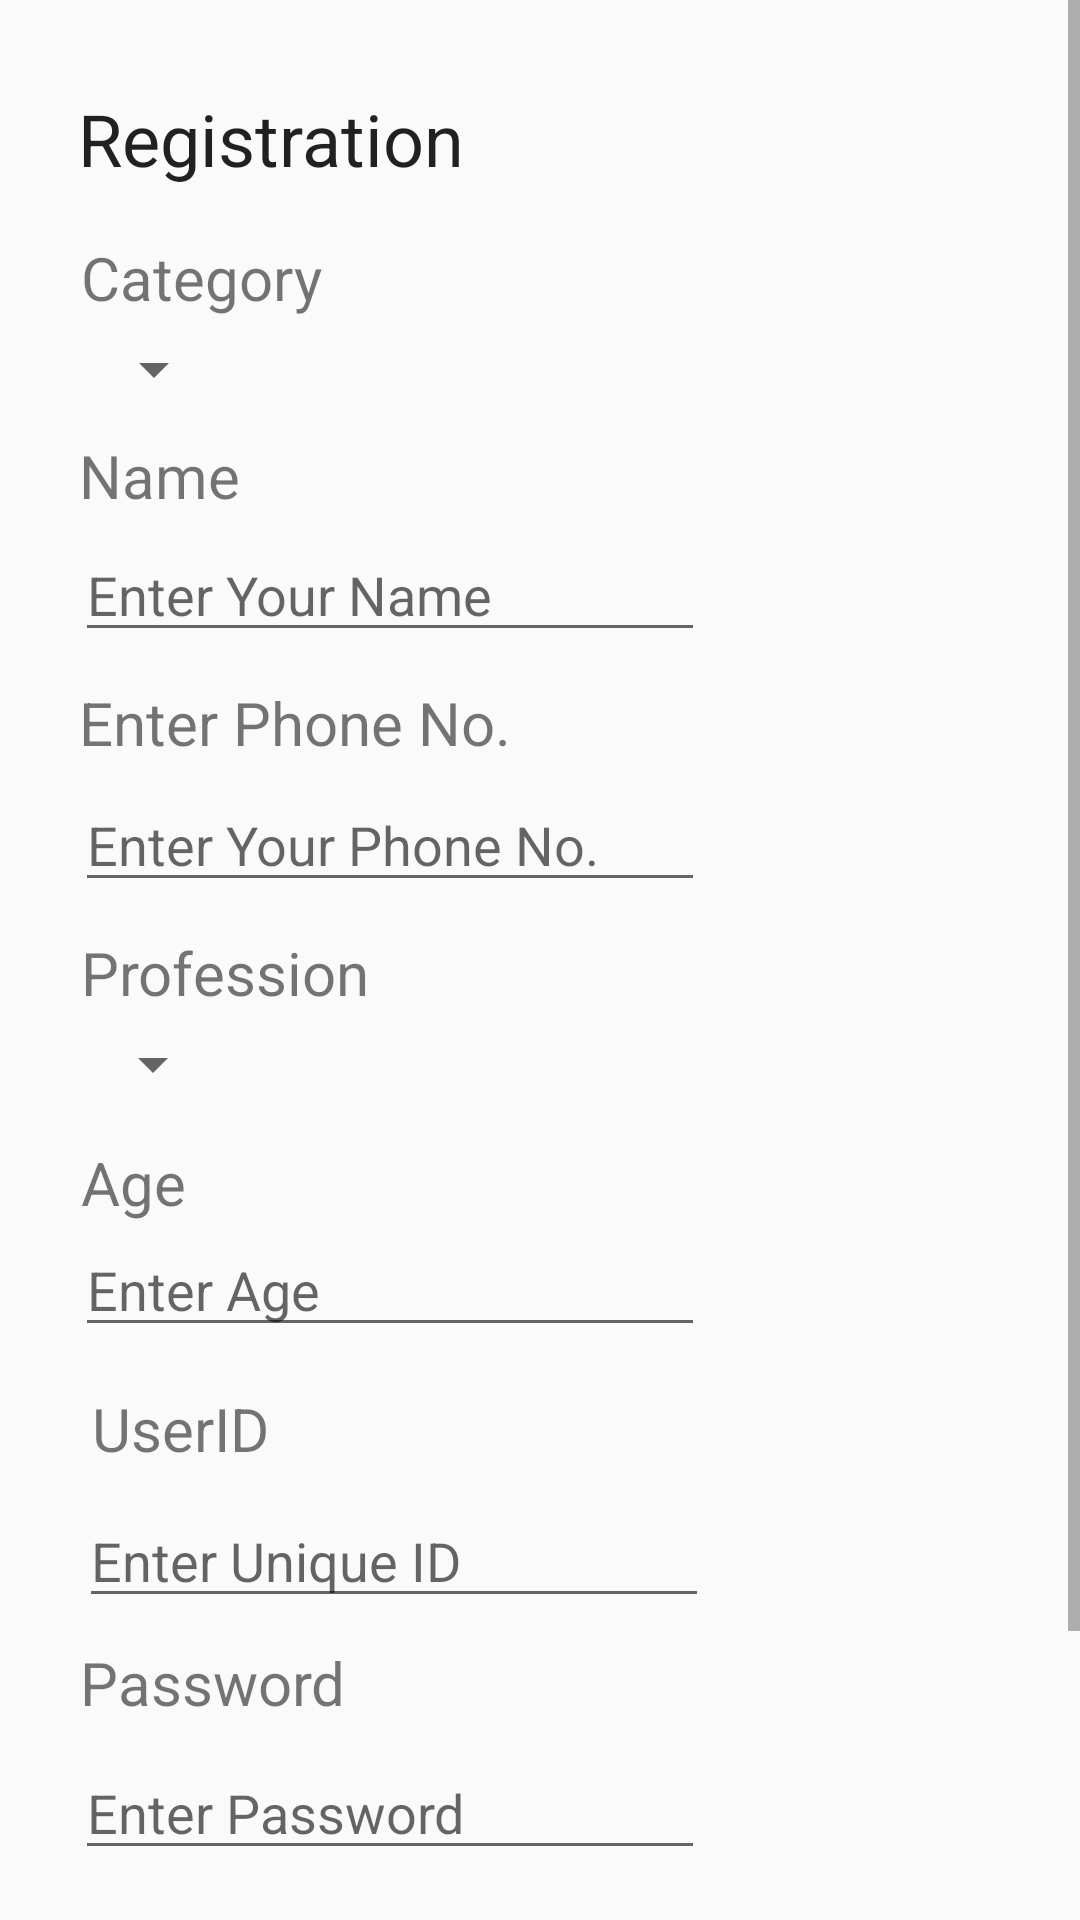

Produce the Android XML layout that renders to this screen, including the resource entries it uses.
<!-- AndroidManifest.xml: application theme AppTheme -->
<!-- res/layout/activity_register.xml -->
<?xml version="1.0" encoding="utf-8"?>
<ScrollView xmlns:android="http://schemas.android.com/apk/res/android"
    xmlns:app="http://schemas.android.com/apk/res-auto"
    xmlns:tools="http://schemas.android.com/tools"
    android:layout_width="match_parent"
    android:layout_height="match_parent"
    android:fillViewport="true"
    tools:context=".RegisterActivity">

    <androidx.constraintlayout.widget.ConstraintLayout
        android:id="@+id/registerLayout"
        android:layout_width="match_parent"
        android:layout_height="wrap_content">

        <TextView
            android:id="@+id/registrationheading"
            android:layout_width="148dp"
            android:layout_height="39dp"
            android:layout_marginStart="10dp"
            android:layout_marginTop="30dp"
            android:text="Registration"
            android:textAppearance="@style/TextAppearance.AppCompat.Large"
            android:textSize="24sp"
            app:layout_constraintEnd_toEndOf="parent"
            app:layout_constraintHorizontal_bias="0.079"
            app:layout_constraintStart_toStartOf="parent"
            app:layout_constraintTop_toTopOf="parent" />

        <TextView
            android:id="@+id/enter_Name"
            android:layout_width="132dp"
            android:layout_height="26dp"
            android:layout_marginStart="10dp"
            android:layout_marginTop="10dp"
            android:text="Name"
            android:textSize="20sp"
            app:layout_constraintEnd_toEndOf="parent"
            app:layout_constraintHorizontal_bias="0.075"
            app:layout_constraintStart_toStartOf="parent"
            app:layout_constraintTop_toBottomOf="@+id/edit_Category" />

        <TextView
            android:id="@+id/enter_Phoneno"
            android:layout_width="wrap_content"
            android:layout_height="wrap_content"
            android:layout_marginStart="10dp"
            android:layout_marginTop="10dp"
            android:text="Enter Phone No."
            android:textSize="20sp"
            app:layout_constraintEnd_toEndOf="parent"
            app:layout_constraintHorizontal_bias="0.079"
            app:layout_constraintStart_toStartOf="parent"
            app:layout_constraintTop_toBottomOf="@+id/edit_Name" />

        <EditText
            android:id="@+id/edit_Phoneno"
            android:layout_width="wrap_content"
            android:layout_height="wrap_content"
            android:layout_marginStart="10dp"
            android:layout_marginTop="5dp"
            android:ems="10"
            android:hint="Enter Your Phone No."
            android:inputType="phone"
            android:textAlignment="textStart"
            app:layout_constraintBottom_toBottomOf="parent"
            app:layout_constraintEnd_toEndOf="parent"
            app:layout_constraintHorizontal_bias="0.106"
            app:layout_constraintStart_toStartOf="parent"
            app:layout_constraintTop_toBottomOf="@+id/enter_Phoneno"
            app:layout_constraintVertical_bias="0.0" />

        <EditText
            android:id="@+id/edit_AgeLoc"
            android:layout_width="wrap_content"
            android:layout_height="wrap_content"
            android:layout_marginStart="10dp"
            android:ems="10"
            android:hint="Enter Age"
            android:textAlignment="textStart"
            app:layout_constraintBottom_toBottomOf="parent"
            app:layout_constraintEnd_toEndOf="parent"
            app:layout_constraintHorizontal_bias="0.106"
            app:layout_constraintStart_toStartOf="parent"
            app:layout_constraintTop_toBottomOf="@+id/enterAgeLoc"
            app:layout_constraintVertical_bias="0.0" />

        <EditText
            android:id="@+id/edit_Name"
            android:layout_width="wrap_content"
            android:layout_height="wrap_content"
            android:layout_marginStart="10dp"
            android:layout_marginTop="5dp"
            android:ems="10"
            android:hint="Enter Your Name"
            android:inputType="textPersonName"
            android:textAlignment="textStart"
            app:layout_constraintBottom_toBottomOf="parent"
            app:layout_constraintEnd_toEndOf="parent"
            app:layout_constraintHorizontal_bias="0.106"
            app:layout_constraintStart_toStartOf="parent"
            app:layout_constraintTop_toBottomOf="@+id/enter_Name"
            app:layout_constraintVertical_bias="0.0" />

        <TextView
            android:id="@+id/enter_Profession"
            android:layout_width="wrap_content"
            android:layout_height="wrap_content"
            android:layout_marginStart="10dp"
            android:layout_marginTop="10dp"
            android:text="Profession"
            android:textSize="20sp"
            app:layout_constraintEnd_toEndOf="parent"
            app:layout_constraintHorizontal_bias="0.067"
            app:layout_constraintStart_toStartOf="parent"
            app:layout_constraintTop_toBottomOf="@+id/edit_Phoneno" />

        <TextView
            android:id="@+id/enterAgeLoc"
            android:layout_width="wrap_content"
            android:layout_height="wrap_content"
            android:layout_marginStart="10dp"
            android:layout_marginTop="80dp"
            android:text="Age"
            android:textSize="20sp"
            app:layout_constraintEnd_toEndOf="parent"
            app:layout_constraintHorizontal_bias="0.054"
            app:layout_constraintStart_toStartOf="parent"
            app:layout_constraintTop_toBottomOf="@+id/edit_Phoneno" />

        <Spinner
            android:id="@+id/edit_Profession"
            android:layout_width="wrap_content"
            android:layout_height="wrap_content"
            android:layout_marginStart="10dp"
            android:layout_marginTop="5dp"
            app:layout_constraintBottom_toBottomOf="parent"
            app:layout_constraintEnd_toEndOf="parent"
            app:layout_constraintHorizontal_bias="0.056"
            app:layout_constraintStart_toStartOf="parent"
            app:layout_constraintTop_toBottomOf="@+id/enter_Profession"
            app:layout_constraintVertical_bias="0.0" />

        <EditText
            android:id="@+id/edit_Password"
            android:layout_width="wrap_content"
            android:layout_height="wrap_content"
            android:layout_marginStart="10dp"
            android:layout_marginTop="5dp"
            android:ems="10"
            android:hint="Enter Password"
            android:inputType="textPassword"
            android:textAlignment="textStart"
            app:layout_constraintBottom_toBottomOf="parent"
            app:layout_constraintEnd_toEndOf="parent"
            app:layout_constraintHorizontal_bias="0.106"
            app:layout_constraintStart_toStartOf="parent"
            app:layout_constraintTop_toBottomOf="@+id/enter_Password"
            app:layout_constraintVertical_bias="0.02" />

        <TextView
            android:id="@+id/enter_Username"
            android:layout_width="wrap_content"
            android:layout_height="wrap_content"
            android:layout_marginStart="10dp"
            android:layout_marginTop="96dp"
            android:text="UserID"
            android:textSize="20sp"
            app:layout_constraintEnd_toEndOf="parent"
            app:layout_constraintHorizontal_bias="0.071"
            app:layout_constraintStart_toStartOf="parent"
            app:layout_constraintTop_toBottomOf="@+id/edit_Profession" />

        <EditText
            android:id="@+id/edit_Username"
            android:layout_width="wrap_content"
            android:layout_height="wrap_content"
            android:layout_marginStart="10dp"
            android:layout_marginTop="5dp"
            android:ems="10"
            android:hint="Enter Unique ID"
            android:inputType="textPersonName"
            android:textAlignment="textStart"
            app:layout_constraintBottom_toBottomOf="parent"
            app:layout_constraintEnd_toEndOf="parent"
            app:layout_constraintHorizontal_bias="0.117"
            app:layout_constraintStart_toStartOf="parent"
            app:layout_constraintTop_toBottomOf="@+id/enter_Username"
            app:layout_constraintVertical_bias="0.016" />

        <TextView
            android:id="@+id/enter_Password"
            android:layout_width="wrap_content"
            android:layout_height="wrap_content"
            android:layout_marginStart="10dp"
            android:layout_marginTop="8dp"
            android:text="Password"
            android:textSize="20sp"
            app:layout_constraintEnd_toEndOf="parent"
            app:layout_constraintHorizontal_bias="0.064"
            app:layout_constraintStart_toStartOf="parent"
            app:layout_constraintTop_toBottomOf="@+id/edit_Username" />

        <TextView
            android:id="@+id/enter_Category"
            android:layout_width="wrap_content"
            android:layout_height="wrap_content"
            android:layout_marginStart="10dp"
            android:layout_marginTop="10dp"
            android:text="Category"
            android:textSize="20sp"
            app:layout_constraintEnd_toEndOf="parent"
            app:layout_constraintHorizontal_bias="0.063"
            app:layout_constraintStart_toStartOf="parent"
            app:layout_constraintTop_toBottomOf="@+id/registrationheading" />

        <Spinner
            android:id="@+id/edit_Category"
            android:layout_width="wrap_content"
            android:layout_height="wrap_content"
            android:layout_marginStart="10dp"
            android:layout_marginTop="5dp"
            app:layout_constraintEnd_toEndOf="parent"
            app:layout_constraintHorizontal_bias="0.057"
            app:layout_constraintStart_toStartOf="parent"
            app:layout_constraintTop_toBottomOf="@+id/enter_Category" />

        <Button
            android:id="@+id/btSubmitRegister"
            android:layout_width="150dp"
            android:layout_height="50dp"
            android:layout_marginTop="40dp"
            android:layout_marginBottom="40dp"
            android:background="@drawable/btn_background"
            android:text="Submit"
            android:textAllCaps="false"
            android:textColor="@color/black"
            android:textSize="20sp"
            android:textStyle="normal"
            app:layout_constraintBottom_toBottomOf="parent"
            app:layout_constraintEnd_toEndOf="parent"
            app:layout_constraintHorizontal_bias="0.501"
            app:layout_constraintStart_toStartOf="parent"
            app:layout_constraintTop_toBottomOf="@+id/edit_Password"
            app:layout_constraintVertical_bias="0.659" />
    </androidx.constraintlayout.widget.ConstraintLayout>
</ScrollView>
<!-- resources referenced by this layout -->
<resources>
  <color name="black">#000000</color>
  <!-- drawable btn_background (drawable) -->
  <?xml version="1.0" encoding="utf-8"?>
  <shape xmlns:android="http://schemas.android.com/apk/res/android"
      android:shape="rectangle">
      <gradient
          android:startColor="@color/lightskin"
          android:endColor="@color/darkskin"
          android:centerColor="@color/skin"/>
      <corners android:radius="200dp" />
  </shape>
  <style name="AppTheme" parent="Theme.AppCompat.Light.DarkActionBar">
          <item name="actionBarStyle">@style/MyActionBar</item>
          <item name="android:actionOverflowButtonStyle">@style/Overflow</item>
          <item name="android:homeAsUpIndicator">@drawable/ic_logo_round</item>
      </style>
  <color name="lightskin">#E0AC69</color>
  <color name="darkskin">#FFDBAC</color>
  <color name="skin">#F1C27D</color>
  <style name="MyActionBar" parent="@style/Widget.AppCompat.Light.ActionBar.Solid.Inverse">
          <item name="background">@color/skin</item>
          <item name="titleTextStyle">@style/MyActionBarTitle</item>
      </style>
  <style name="Overflow" parent="@style/Widget.AppCompat.Light.ActionButton.Overflow">
          <item name="android:tint">@color/black</item>
      </style>
  <!-- drawable ic_logo_round: png bitmap (drawable, 2878 bytes) -->
  <style name="MyActionBarTitle" parent="@style/TextAppearance.AppCompat.Widget.ActionBar.Title">
          <item name="android:textColor">@color/black</item>
      </style>
</resources>
